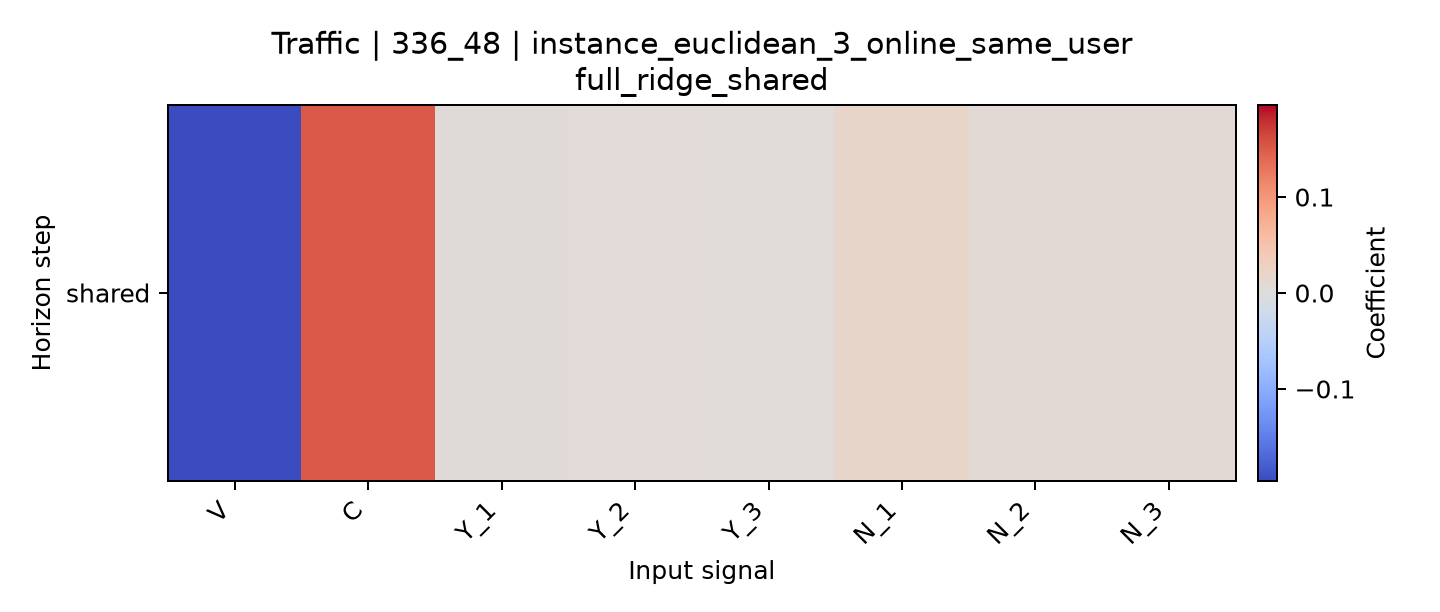

The data file committed next to this chart (first rows):
horizon, V, C, Y_1, Y_2, Y_3, N_1, N_2, N_3
shared, -0.1959, 0.1527, 0.004672, 0.006245, 0.003865, 0.01968, 0.008211, 0.008157
